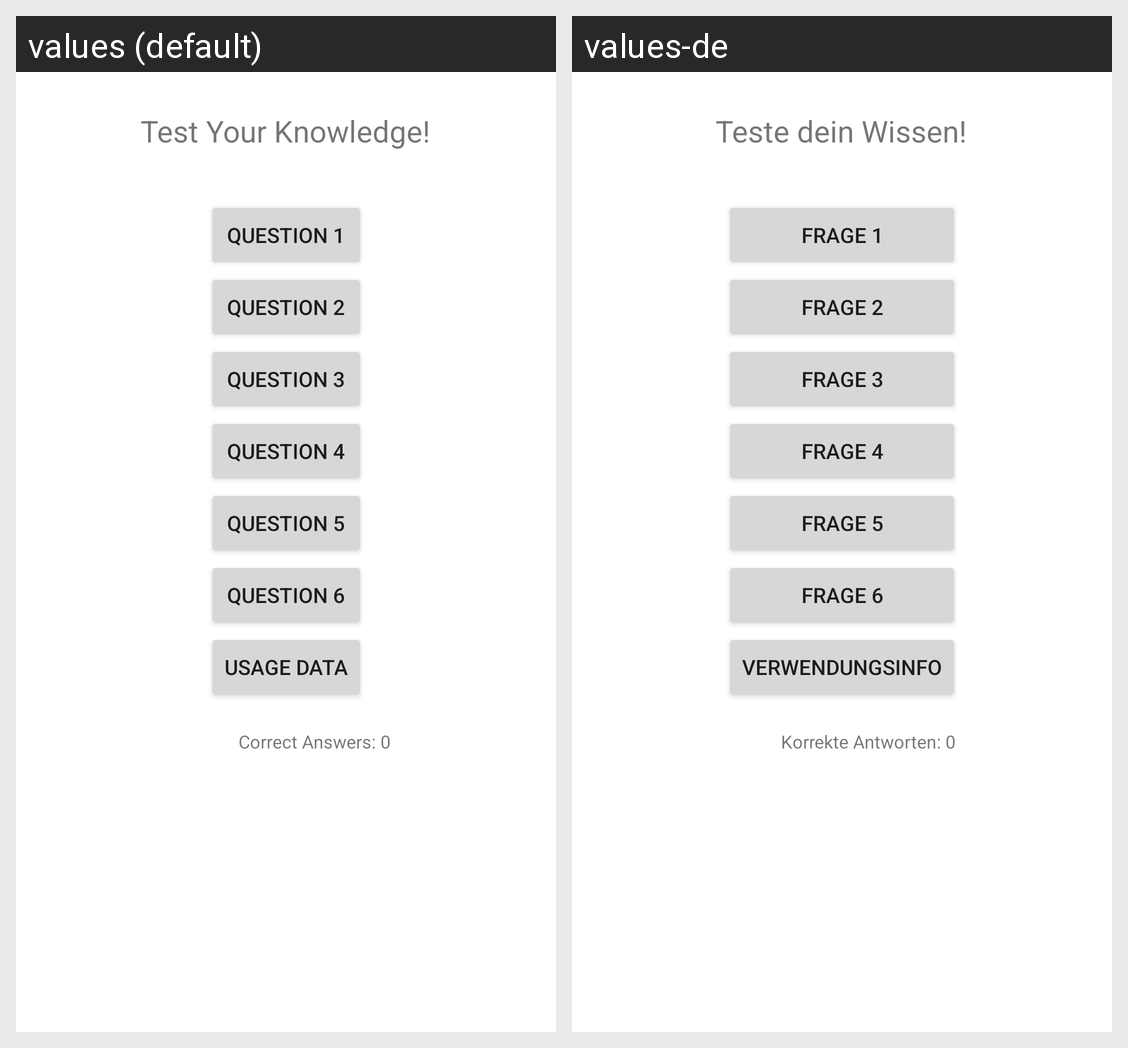

Translations of the strings shown on this Android screen, per locale in the grid:
Android screen res/layout/activity_main.xml rendered under 2 locales, left to right: values (default), values-de. Device: Nexus 5 (rendered at 1080×1920; each locale shown at half size, 540×960, under a caption strip naming it); theme Theme.Quiz2022.
Strings drawn on this screen, with the default value and each locale's value (text and hints the layout hard-codes, and strings that could not be matched under every locale, appear in the picture but are not listed):

tv_title_string
  values: Test Your Knowledge!
  values-de: Teste dein Wissen!

btn1_string
  values: Question 1
  values-de: Frage 1

btn2_string
  values: Question 2
  values-de: Frage 2

btn3_string
  values: Question 3
  values-de: Frage 3

btn4_string
  values: Question 4
  values-de: Frage 4

btn5_string
  values: Question 5
  values-de: Frage 5

btn6_string
  values: Question 6
  values-de: Frage 6

btn_usage_string
  values: Usage Data
  values-de: Verwendungsinfo

tv_score_string
  values: Correct Answers: 0
  values-de: Korrekte Antworten: 0
